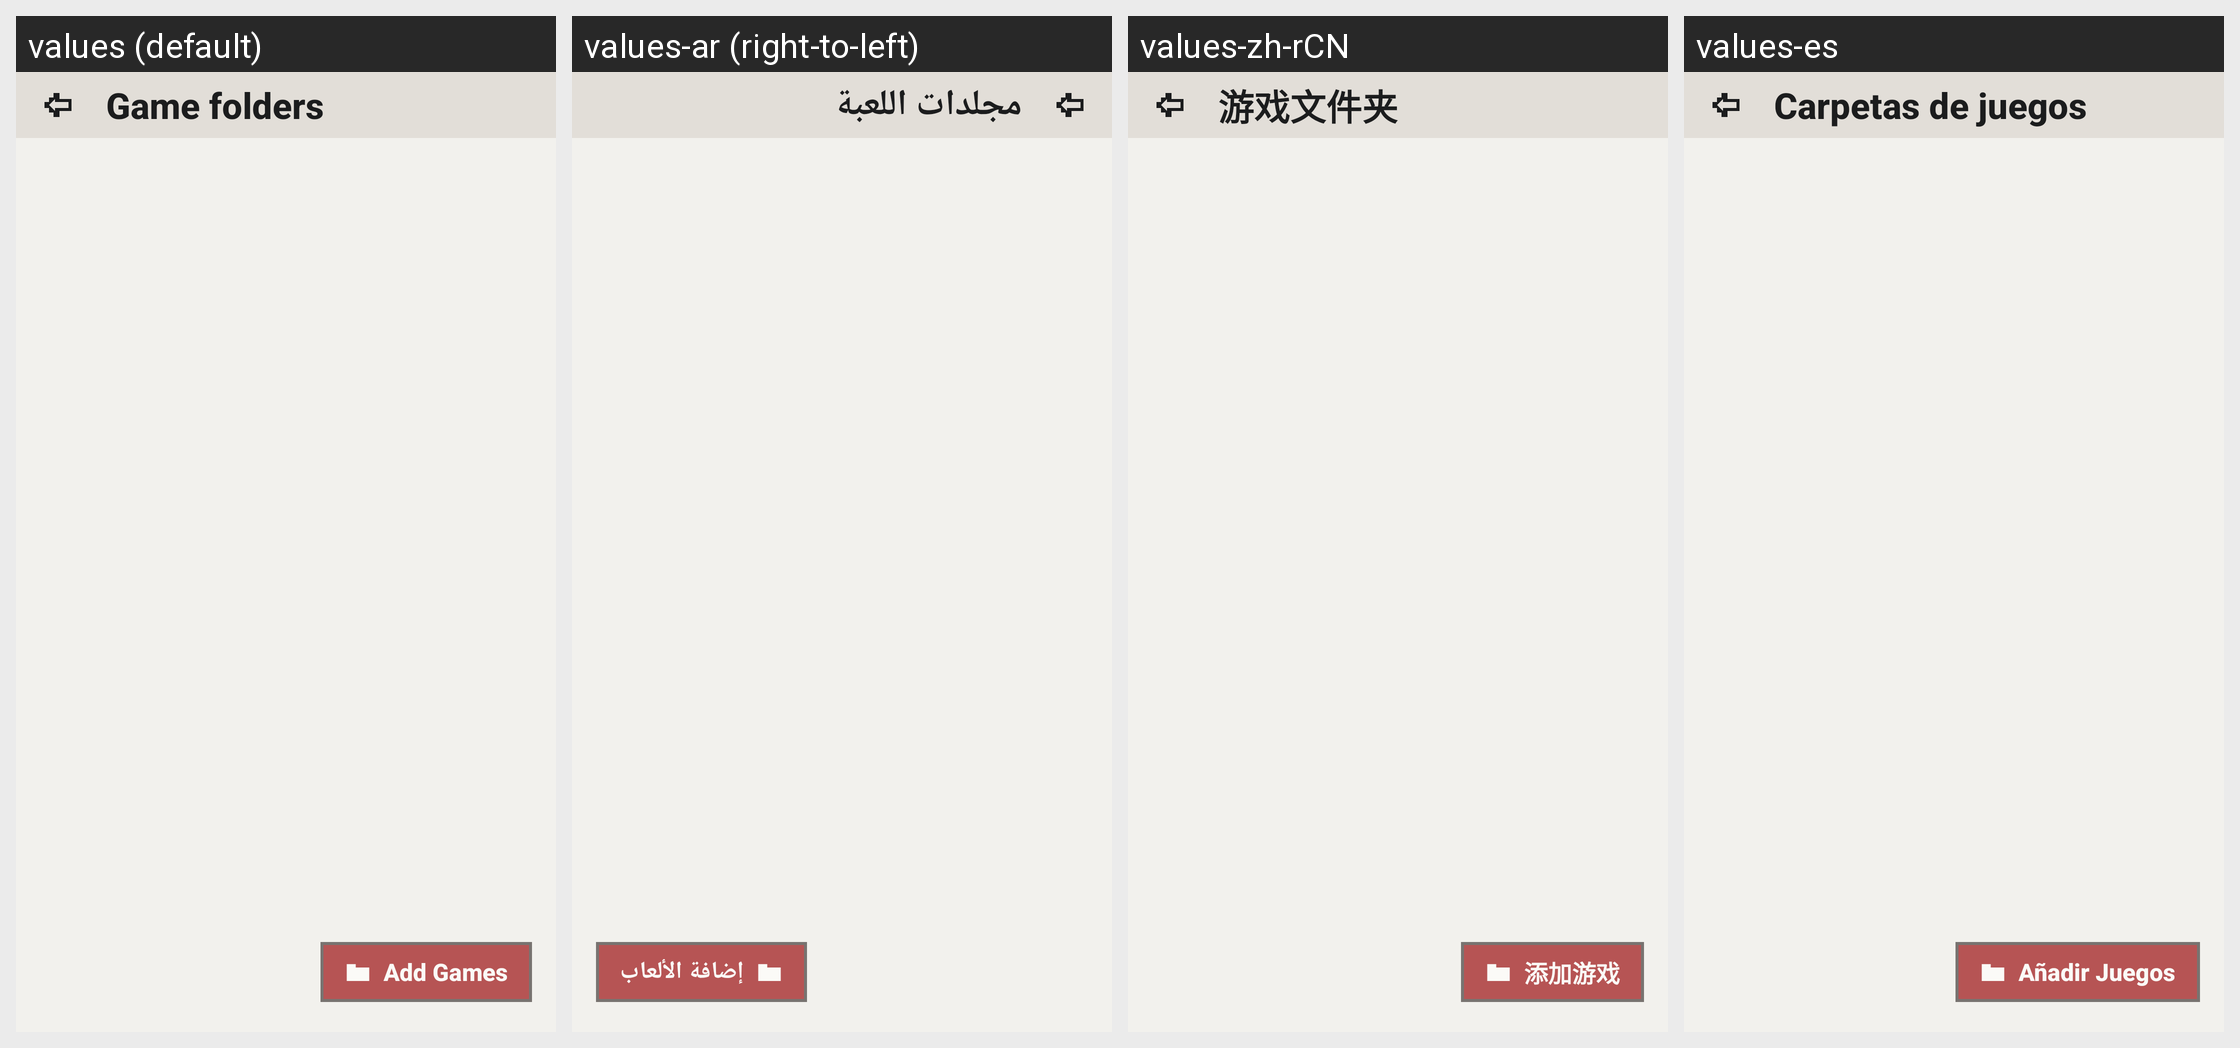

The Android screen above is rendered under several locales of the same app. Produce the string resources it draws, with the default and per-locale values.
Android screen res/layout/fragment_folders.xml rendered under 4 locales, left to right: values (default), values-ar (right-to-left), values-zh-rCN, values-es. Device: Nexus 5 (rendered at 1080×1920; each locale shown at half size, 540×960, under a caption strip naming it); theme Theme.MaterialComponents.DayNight.NoActionBar.
Other locales in the repository, not shown: values-ckb, values-cs, values-de, values-fa, values-fr, values-he, values-hu, values-id, values-it, values-ja, values-ko, values-nb, values-pl, values-pt-rBR, values-pt-rPT, values-ru, values-sr, values-uk, values-vi, values-zh-rTW.
Strings drawn on this screen, with the default value and each locale's value (text and hints the layout hard-codes, and strings that could not be matched under every locale, appear in the picture but are not listed):

game_folders
  values: Game folders
  values-ar: مجلدات اللعبة
  values-zh-rCN: 游戏文件夹
  values-es: Carpetas de juegos

add_games
  values: Add Games
  values-ar: إضافة الألعاب
  values-zh-rCN: 添加游戏
  values-es: Añadir Juegos
